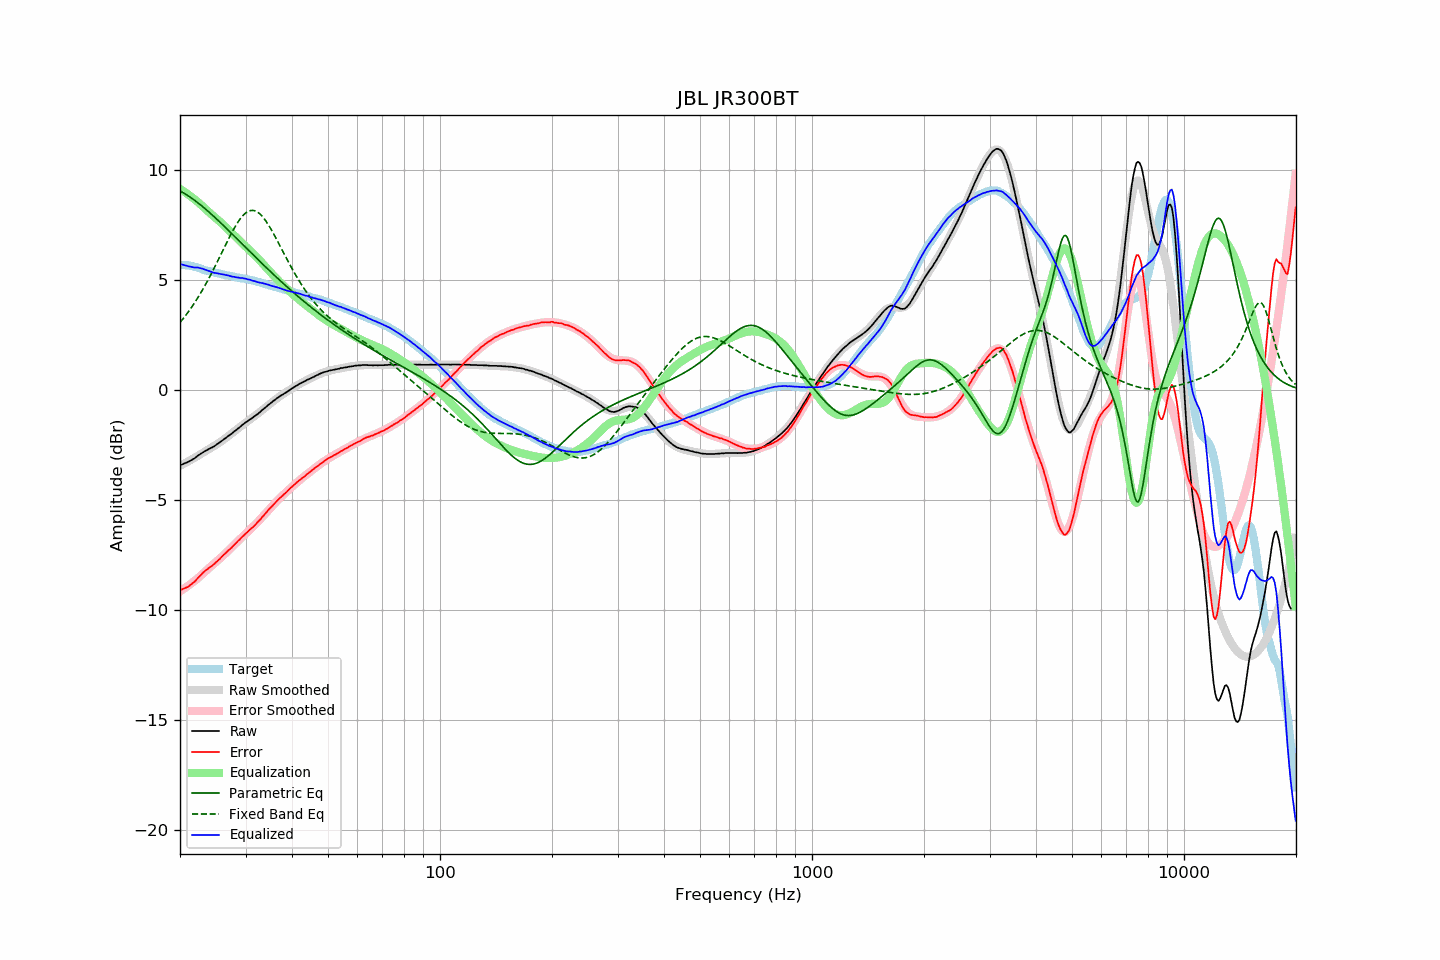

The table this chart was drawn from, first rows:
frequency, raw, error, smoothed, error_smoothed, equalization, parametric_eq, fixed_band_eq, equalized_raw, equalized_smoothed, target
20.00, -3.43, -9.11, -3.45, -9.15, 9.15, 9.06, 3.08, 5.72, 5.70, 5.68
20.20, -3.39, -9.07, -3.41, -9.10, 9.10, 9.02, 3.16, 5.72, 5.70, 5.68
20.40, -3.36, -9.04, -3.37, -9.05, 9.05, 8.98, 3.25, 5.70, 5.69, 5.68
20.61, -3.33, -9.01, -3.33, -9.00, 9.00, 8.93, 3.35, 5.68, 5.68, 5.68
20.81, -3.30, -8.98, -3.29, -8.95, 8.95, 8.89, 3.44, 5.66, 5.67, 5.68
21.02, -3.27, -8.95, -3.25, -8.90, 8.90, 8.84, 3.54, 5.63, 5.65, 5.68
21.23, -3.23, -8.88, -3.21, -8.85, 8.85, 8.79, 3.64, 5.62, 5.64, 5.66
21.44, -3.19, -8.83, -3.16, -8.79, 8.79, 8.74, 3.75, 5.61, 5.63, 5.65
21.66, -3.15, -8.77, -3.12, -8.74, 8.74, 8.69, 3.85, 5.59, 5.61, 5.63
21.87, -3.11, -8.71, -3.08, -8.68, 8.68, 8.64, 3.96, 5.57, 5.60, 5.61
22.09, -3.05, -8.64, -3.04, -8.62, 8.62, 8.58, 4.08, 5.57, 5.58, 5.60
22.31, -2.99, -8.55, -2.99, -8.56, 8.56, 8.53, 4.19, 5.57, 5.57, 5.56
22.54, -2.94, -8.48, -2.95, -8.49, 8.49, 8.47, 4.31, 5.56, 5.54, 5.54
22.76, -2.89, -8.41, -2.90, -8.43, 8.43, 8.41, 4.43, 5.54, 5.52, 5.52
22.99, -2.84, -8.33, -2.86, -8.36, 8.36, 8.35, 4.56, 5.52, 5.50, 5.49
23.22, -2.80, -8.26, -2.81, -8.29, 8.29, 8.29, 4.68, 5.49, 5.48, 5.46
23.45, -2.76, -8.20, -2.77, -8.22, 8.22, 8.23, 4.82, 5.47, 5.46, 5.44
23.69, -2.72, -8.15, -2.72, -8.16, 8.16, 8.16, 4.95, 5.44, 5.43, 5.43
23.92, -2.68, -8.09, -2.68, -8.09, 8.09, 8.10, 5.09, 5.42, 5.41, 5.41
24.16, -2.64, -8.04, -2.64, -8.03, 8.03, 8.03, 5.22, 5.39, 5.39, 5.40
24.40, -2.61, -7.98, -2.59, -7.97, 7.97, 7.97, 5.37, 5.36, 5.37, 5.38
24.65, -2.57, -7.92, -2.55, -7.90, 7.90, 7.90, 5.51, 5.34, 5.35, 5.36
24.89, -2.52, -7.85, -2.51, -7.84, 7.84, 7.83, 5.66, 5.33, 5.34, 5.34
25.14, -2.47, -7.79, -2.46, -7.78, 7.78, 7.76, 5.80, 5.31, 5.32, 5.32
25.39, -2.42, -7.72, -2.41, -7.72, 7.72, 7.70, 5.95, 5.30, 5.30, 5.30
25.65, -2.37, -7.66, -2.36, -7.65, 7.65, 7.63, 6.10, 5.28, 5.29, 5.29
25.91, -2.31, -7.57, -2.31, -7.58, 7.58, 7.56, 6.25, 5.28, 5.27, 5.26
26.16, -2.26, -7.51, -2.26, -7.51, 7.51, 7.49, 6.40, 5.26, 5.26, 5.25
26.43, -2.20, -7.44, -2.21, -7.44, 7.44, 7.42, 6.55, 5.25, 5.24, 5.24
26.69, -2.15, -7.37, -2.15, -7.37, 7.37, 7.34, 6.70, 5.23, 5.22, 5.22
26.96, -2.09, -7.29, -2.09, -7.30, 7.30, 7.27, 6.85, 5.21, 5.21, 5.21
27.23, -2.04, -7.23, -2.04, -7.23, 7.23, 7.20, 6.99, 5.19, 5.19, 5.20
27.50, -1.99, -7.17, -1.98, -7.16, 7.16, 7.13, 7.13, 5.17, 5.18, 5.18
27.77, -1.93, -7.09, -1.92, -7.09, 7.09, 7.06, 7.27, 5.16, 5.16, 5.16
28.05, -1.87, -7.02, -1.86, -7.01, 7.01, 6.99, 7.40, 5.15, 5.15, 5.15
28.33, -1.82, -6.95, -1.81, -6.94, 6.94, 6.91, 7.52, 5.13, 5.14, 5.13
28.62, -1.75, -6.87, -1.75, -6.87, 6.87, 6.84, 7.63, 5.12, 5.12, 5.12
28.90, -1.70, -6.80, -1.69, -6.80, 6.80, 6.77, 7.74, 5.11, 5.11, 5.11
29.19, -1.64, -6.72, -1.64, -6.73, 6.73, 6.69, 7.84, 5.09, 5.09, 5.08
29.48, -1.57, -6.65, -1.58, -6.66, 6.66, 6.62, 7.93, 5.10, 5.08, 5.08
29.78, -1.52, -6.59, -1.53, -6.59, 6.59, 6.55, 8.00, 5.08, 5.07, 5.07
30.08, -1.46, -6.52, -1.47, -6.52, 6.52, 6.48, 8.06, 5.07, 5.05, 5.06
30.38, -1.42, -6.45, -1.42, -6.45, 6.45, 6.40, 8.11, 5.04, 5.04, 5.04
30.68, -1.36, -6.38, -1.36, -6.38, 6.38, 6.33, 8.15, 5.03, 5.02, 5.02
30.99, -1.31, -6.31, -1.31, -6.32, 6.32, 6.26, 8.17, 5.01, 5.00, 5.00
31.30, -1.27, -6.26, -1.26, -6.24, 6.24, 6.19, 8.17, 4.98, 4.99, 4.99
31.61, -1.21, -6.18, -1.20, -6.17, 6.17, 6.12, 8.16, 4.96, 4.97, 4.98
31.93, -1.16, -6.11, -1.15, -6.10, 6.10, 6.04, 8.14, 4.94, 4.95, 4.95
32.24, -1.11, -6.03, -1.09, -6.02, 6.02, 5.97, 8.10, 4.92, 4.93, 4.92
32.57, -1.05, -5.96, -1.04, -5.95, 5.95, 5.90, 8.05, 4.90, 4.91, 4.91
32.89, -0.99, -5.88, -0.98, -5.87, 5.87, 5.83, 7.99, 4.88, 4.89, 4.90
33.22, -0.92, -5.78, -0.92, -5.79, 5.79, 5.76, 7.92, 4.87, 4.87, 4.86
33.55, -0.86, -5.71, -0.86, -5.71, 5.71, 5.69, 7.83, 4.85, 4.85, 4.85
33.89, -0.80, -5.62, -0.80, -5.62, 5.62, 5.62, 7.73, 4.83, 4.83, 4.83
34.23, -0.74, -5.54, -0.74, -5.54, 5.54, 5.55, 7.63, 4.81, 4.80, 4.80
34.57, -0.67, -5.45, -0.68, -5.46, 5.46, 5.48, 7.51, 4.79, 4.78, 4.78
34.92, -0.62, -5.37, -0.62, -5.38, 5.38, 5.41, 7.39, 4.76, 4.76, 4.76
35.27, -0.56, -5.30, -0.56, -5.30, 5.30, 5.34, 7.27, 4.74, 4.74, 4.74
35.62, -0.50, -5.22, -0.50, -5.22, 5.22, 5.27, 7.14, 4.72, 4.72, 4.72
35.97, -0.45, -5.14, -0.45, -5.15, 5.15, 5.20, 7.00, 4.70, 4.70, 4.69
... 635 more rows
